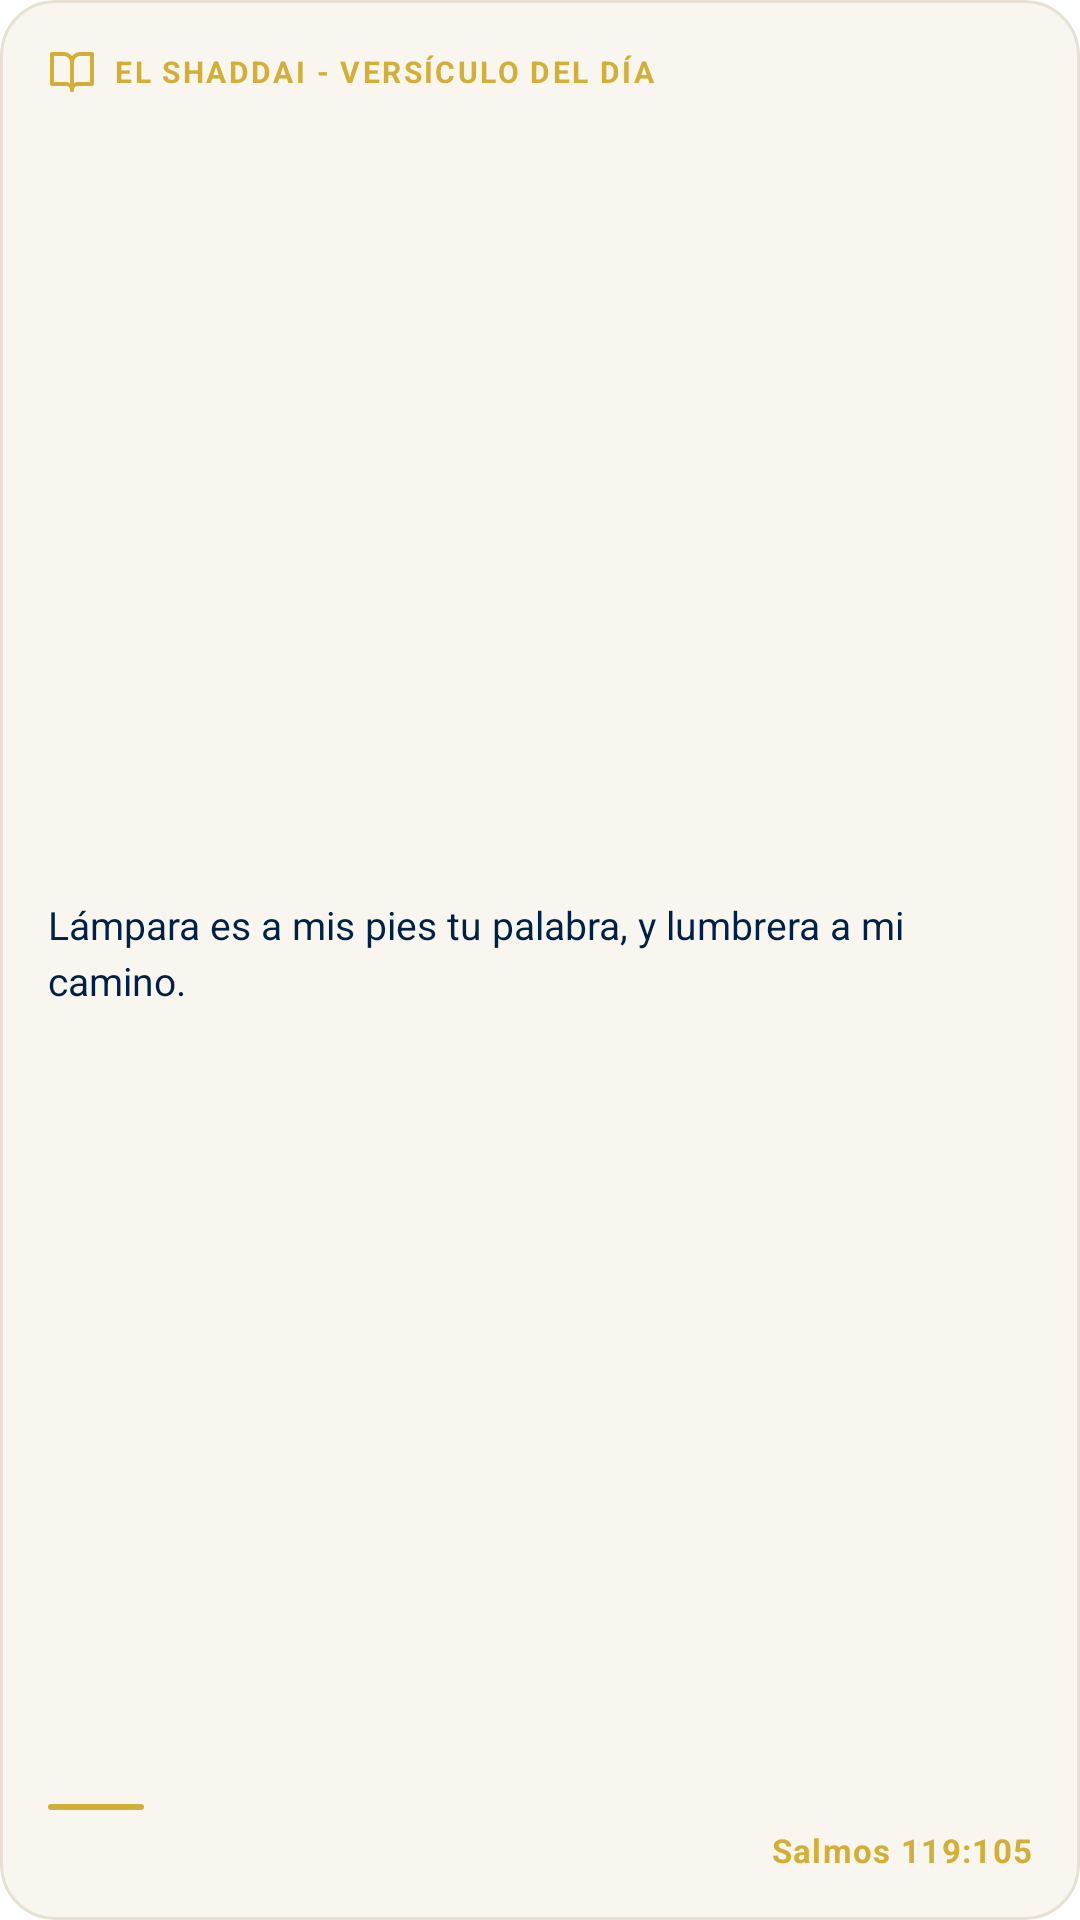

Reconstruct the res/layout file that produces this screen, plus the resources it refers to.
<!-- AndroidManifest.xml: fallback theme Theme.MaterialComponents.DayNight.NoActionBar -->
<!-- res/layout/verse_widget.xml -->
<?xml version="1.0" encoding="utf-8"?>
<LinearLayout xmlns:android="http://schemas.android.com/apk/res/android"
    android:id="@+id/widget_container"
    android:layout_width="match_parent"
    android:layout_height="match_parent"
    android:orientation="vertical"
    android:background="@drawable/widget_background"
    android:clipToOutline="true"
    android:padding="16dp">

    
    <LinearLayout
        android:layout_width="match_parent"
        android:layout_height="wrap_content"
        android:orientation="horizontal"
        android:gravity="center_vertical"
        android:layout_marginBottom="8dp">

        <ImageView
            android:layout_width="16dp"
            android:layout_height="16dp"
            android:src="@drawable/ic_sanctuary_bible"
            android:contentDescription="@string/widget_name" />

        <TextView
            android:layout_width="0dp"
            android:layout_height="wrap_content"
            android:layout_weight="1"
            android:layout_marginStart="6dp"
            android:text="@string/widget_badge_title"
            android:textColor="@color/sanctuary_gold"
            android:textSize="10sp"
            android:textStyle="bold"
            android:letterSpacing="0.08"
            android:textAllCaps="true" />
    </LinearLayout>

    
    <TextView
        android:id="@+id/widget_verse_text"
        android:layout_width="match_parent"
        android:layout_height="0dp"
        android:layout_weight="1"
        android:text="@string/widget_default_text"
        android:textColor="@color/sanctuary_navy"
        android:textSize="13sp"
        android:lineSpacingMultiplier="1.2"
        android:maxLines="4"
        android:ellipsize="end"
        android:gravity="center_vertical|start" />

    
    <View
        android:layout_width="32dp"
        android:layout_height="2dp"
        android:background="@drawable/widget_gold_divider"
        android:layout_marginTop="6dp"
        android:layout_marginBottom="6dp" />

    
    <TextView
        android:id="@+id/widget_verse_reference"
        android:layout_width="match_parent"
        android:layout_height="wrap_content"
        android:text="@string/widget_default_reference"
        android:textColor="@color/sanctuary_gold"
        android:textSize="11sp"
        android:textStyle="bold"
        android:letterSpacing="0.04"
        android:gravity="end" />

</LinearLayout>
<!-- resources referenced by this layout -->
<resources>
  <color name="sanctuary_gold">#D4AF37</color>
  <color name="sanctuary_navy">#002147</color>
  <!-- drawable ic_sanctuary_bible (drawable) -->
  <vector xmlns:android="http://schemas.android.com/apk/res/android"
      android:width="20dp"
      android:height="20dp"
      android:viewportWidth="24"
      android:viewportHeight="24">
      
      <path
          android:fillColor="#00000000"
          android:strokeColor="#D4AF37"
          android:strokeWidth="2"
          android:strokeLineCap="round"
          android:strokeLineJoin="round"
          android:pathData="M2,3h6a4,4 0,0 1,4 4v14a3,3 0,0 0,-3 -3H2z" />
      <path
          android:fillColor="#00000000"
          android:strokeColor="#D4AF37"
          android:strokeWidth="2"
          android:strokeLineCap="round"
          android:strokeLineJoin="round"
          android:pathData="M22,3h-6a4,4 0,0 0,-4 4v14a3,3 0,0 1,3 -3h7z" />
  </vector>
  <!-- drawable widget_background (drawable) -->
  <?xml version="1.0" encoding="utf-8"?>
  <shape xmlns:android="http://schemas.android.com/apk/res/android"
      android:shape="rectangle">
      <solid android:color="@color/sanctuary_parchment" />
      <stroke
          android:width="1dp"
          android:color="@color/sanctuary_border" />
      <corners android:radius="18dp" />
  </shape>
  <!-- drawable widget_gold_divider (drawable) -->
  <?xml version="1.0" encoding="utf-8"?>
  <shape xmlns:android="http://schemas.android.com/apk/res/android"
      android:shape="rectangle">
      <solid android:color="@color/sanctuary_gold" />
      <corners android:radius="1dp" />
  </shape>
  <string name="widget_badge_title">EL SHADDAI - VERSÍCULO DEL DÍA</string>
  <string name="widget_default_reference">Salmos 119:105</string>
  <string name="widget_default_text">Lámpara es a mis pies tu palabra, y lumbrera a mi camino.</string>
  <string name="widget_name">El Shaddai - Versículo del Día</string>
  <color name="sanctuary_parchment">#F9F6F0</color>
  <color name="sanctuary_border">#E8E0D2</color>
</resources>
